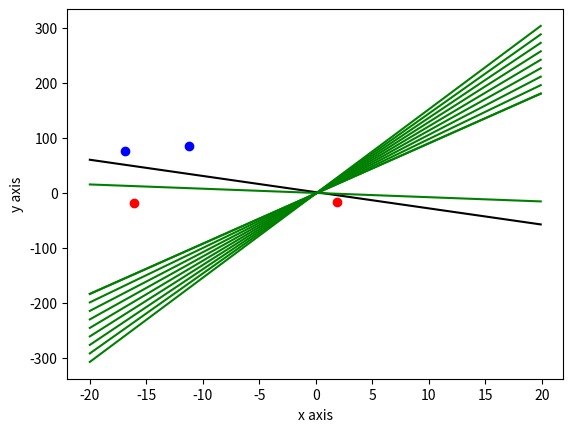

Generate this figure with matplotlib:
# -*- coding: utf-8 -*-
"""
Created on Tue Jun  6 15:53:52 2017

[redacted]

Problem 1.4 from "Learning from Data"

Implementing a simple Perceptron Learning Algorithm
"""

import numpy as np
import matplotlib.pyplot as plt

#tune these params as needed
pointAmount = 4
globalIterations = 10
learningRate = 1


class line(object):
    
    def __init__(self, slope, yintercept):
        self.slope = slope
        self.yintercept = yintercept
        
    def findyval(self, xval):
        return xval*self.slope + self.yintercept


def genPosPoint(line):
    x = np.random.random()*20
    if (np.random.random() < 0.5):
        x = -x
    y = np.random.random()*20
    if (np.random.random() < 0.5):
        y = -y
    
    stuckNum = 0
    
    while (not(y > line.findyval(x))):
        stuckNum = stuckNum + 1
        
        
        y = np.random.random()*100
        if (np.random.random() < 0.5):
            y = -y
    
    return (x,y)

    
def genNegPoint(line):
    x = np.random.random()*20
    if (np.random.random() < 0.5):
        x = -x
    y = np.random.random()*20
    if (np.random.random() < 0.5):
        y = -y
        
    stuckNum = 0
    while (not(y < line.findyval(x))):
        
        
        stuckNum = stuckNum + 1
        
        y = np.random.random()*100
        if (np.random.random() < 0.5):
            y = -y

    return (x, y)



def predict(x, weights):
    neuronFires = 0
    activation = weights[0] + weights[1]*x
    
    if activation > 0:
        neuronFires = 1
        
    return neuronFires

def train(xvec, lRate, iterations, actual):
    
    weights = [0, 0]
    
    hasErrors = True
    iterNum = 0

    for iteration in range(iterations):
    #while(hasErrors): 
        iterNum = iterNum +1
        hasErrors = False
        
        errorCount = 0
        for j in range(1, len(xvec)):
            x = xvec[j]
            prediction = predict(x, weights)
            error = actual[j] - prediction
            
            weights[0] = weights[0] + lRate*error
            weights[1] = weights[1] + lRate*error*x
            
            
            if (error != 0):
                hasErrors = True
                errorCount = errorCount +1
        
        #print("Iteration ", iteration, "| #errors ", errorCount )
        
        y = line(weights[1], weights[0])
        xp = np.arange(-20,20,0.1)
        yp = y.findyval(xp)
        plt.plot(xp,yp,c='green')

            
    return weights


def PLA(points):

    xarr = []
    xarr.append(1)
    yarr = []
    yarr.append(0)
    
    for point in points:
        xarr.append(point[0])
        yarr.append(point[1])
    xvec = np.array(xarr)    
    
    signvec = np.empty_like(xvec)
    for i in range(signvec.size):
        if (i%2 == 0):
            signvec[i] = 0
        else:
            signvec[i] = 1
    
    weights = train(xvec, learningRate, globalIterations, signvec)
    
    print("Weights: ", weights)
    
    
    g = line(weights[1],weights[0])
    
    return g


    




slope = np.random.random()*5
if (np.random.random() < 0.5):
    slope = -slope
            
yint = np.random.random()*5
if (np.random.random() < 0.5):
    yint = -yint
        
targFunc = line(slope, yint)

points = []
for i in range(0,(int)(pointAmount/2)):
    posPoint = genPosPoint(targFunc)
    negPoint = genNegPoint(targFunc)
    
    plt.scatter(posPoint[0],posPoint[1], c='blue')
    plt.scatter(negPoint[0],negPoint[1], c='red')
    
    points.append(posPoint)
    points.append(negPoint)  
    
x = np.arange(-20,20,0.1)
y = targFunc.findyval(x)

plt.plot(x,y,c='black')
plt.xlabel('x axis')
plt.ylabel('y axis')


g = PLA(points)

x = np.arange(-20,20,0.1)
y = g.findyval(x)
plt.plot(x,y,c='green')




